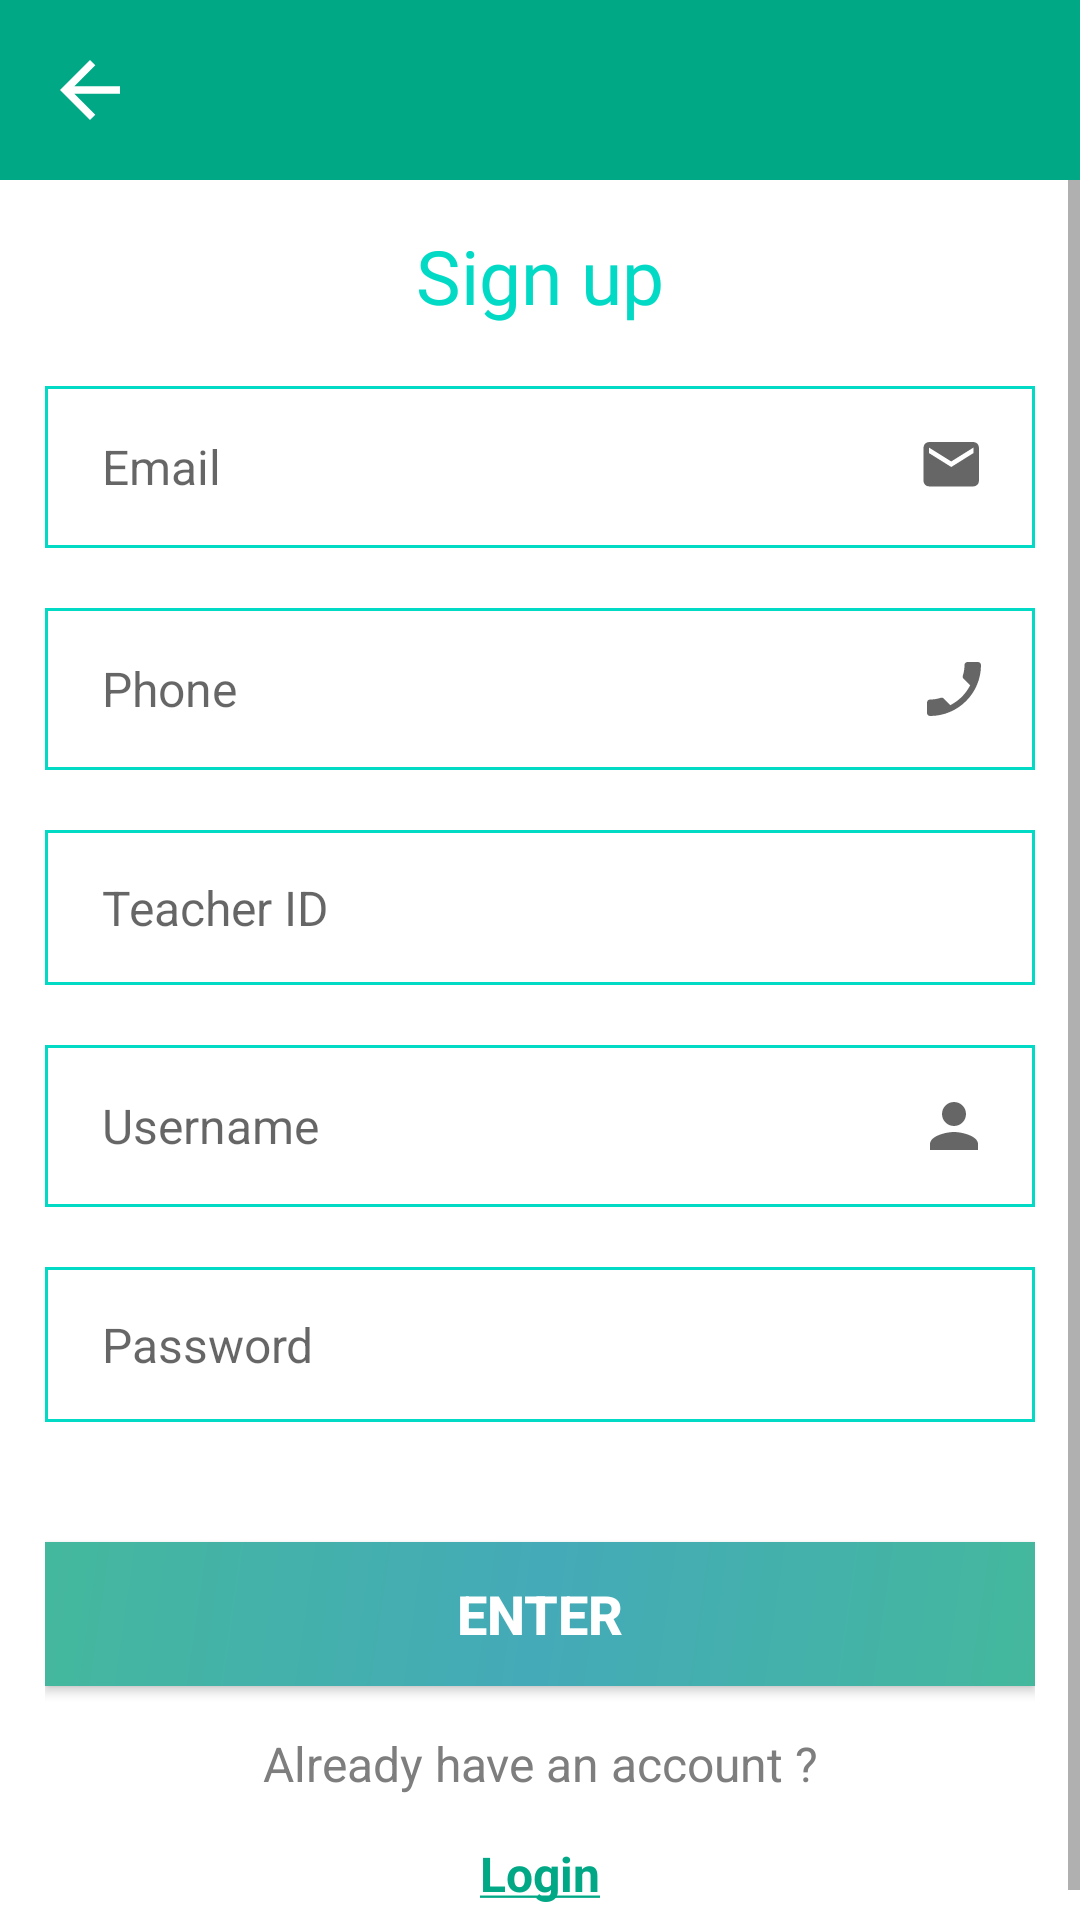

Produce the Android XML layout that renders to this screen, including the resource entries it uses.
<!-- AndroidManifest.xml: application theme AppTheme -->
<!-- res/layout/activity_register_teacher.xml -->
<?xml version="1.0" encoding="utf-8"?>
<LinearLayout
    xmlns:android="http://schemas.android.com/apk/res/android"
    xmlns:app="http://schemas.android.com/apk/res-auto"
    xmlns:tools="http://schemas.android.com/tools"
    android:layout_width="match_parent"
    android:layout_height="match_parent"
    tools:context=".Authentication.RegisterTeacherActivity"
    android:background="#fff"
    android:orientation="vertical"
    android:gravity="center">

    <FrameLayout
        android:layout_width="match_parent"
        android:layout_height="60dp"
        android:background="@color/colorPrimaryDark">

        <ImageView
            android:id="@+id/backFromTeacherId"
            android:layout_width="30dp"
            android:layout_height="30dp"
            android:src="@drawable/back_arrow"
            android:layout_gravity="center|left"
            android:layout_marginLeft="15dp"/>

    </FrameLayout>

    <ScrollView
        android:layout_width="match_parent"
        android:layout_height="match_parent">

        <LinearLayout
            android:layout_width="match_parent"
            android:layout_height="match_parent"
            android:orientation="vertical"
            android:padding="15dp">

            <TextView
                android:id="@+id/textView"
                android:layout_width="match_parent"
                android:layout_height="wrap_content"
                android:fontFamily="@font/poppinsbold"
                android:gravity="center"
                android:text="Sign up"
                android:textColor="@color/colorAccent"
                android:textSize="25sp"/>

            <EditText
                android:id="@+id/enterTeacherEmailSignupId"
                android:inputType="textEmailAddress"
                android:layout_width="match_parent"
                android:layout_height="wrap_content"
                android:drawableRight="@drawable/ic_email"
                android:padding="15dp"
                android:textColor="#000"
                android:hint=" Email"
                android:background="@drawable/button_border"
                android:textSize="16sp"
                android:layout_marginTop="20dp"/>

            <EditText
                android:id="@+id/enterTeacherPhoneSignupId"
                android:inputType="number"
                android:layout_width="match_parent"
                android:layout_height="wrap_content"
                android:drawableRight="@drawable/ic_phone"
                android:padding="15dp"
                android:textColor="#000"
                android:hint=" Phone"
                android:background="@drawable/button_border"
                android:textSize="16sp"
                android:layout_marginTop="20dp"/>

            <EditText
                android:id="@+id/enterTeacherIdSignupId"
                android:inputType="text"
                android:layout_width="match_parent"
                android:layout_height="wrap_content"
                android:drawableRight="@drawable/ic_baseline_teacher"
                android:padding="15dp"
                android:textColor="#000"
                android:hint=" Teacher ID"
                android:background="@drawable/button_border"
                android:textSize="16sp"
                android:layout_marginTop="20dp"/>

            <EditText
                android:id="@+id/enterTeacherNameSignupId"
                android:inputType="text"
                android:layout_width="match_parent"
                android:layout_height="wrap_content"
                android:drawableRight="@drawable/ic_baseline_person_24"
                android:padding="15dp"
                android:textColor="#000"
                android:hint=" Username"
                android:background="@drawable/button_border"
                android:textSize="16sp"
                android:layout_marginTop="20dp"/>

            <EditText
                android:id="@+id/enterTeacherPasswordSignupId"
                android:inputType="textPassword"
                android:layout_width="match_parent"
                android:layout_height="wrap_content"
                android:drawableRight="@drawable/password_lock"
                android:padding="15dp"
                android:textColor="#000"
                android:hint=" Password"
                android:background="@drawable/button_border"
                android:textSize="16sp"
                android:layout_marginTop="20dp"/>

            <Button
                android:id="@+id/signUpTeacherId"
                android:layout_width="match_parent"
                android:layout_height="wrap_content"
                android:layout_marginTop="40dp"
                android:background="@drawable/rectangle_background"
                android:text="Enter"
                android:textSize="18sp"
                android:textStyle="bold"
                android:textColor="#fff"/>

            <TextView
                android:layout_width="match_parent"
                android:layout_height="wrap_content"
                android:layout_marginTop="15dp"
                android:text="Already have an account ?"
                android:textSize="16sp"
                android:gravity="center"
                android:textColor="#7E7E7E" />

            <TextView
                android:id="@+id/loginPageFromTcId"
                android:layout_width="wrap_content"
                android:layout_height="wrap_content"
                android:layout_marginTop="15dp"
                android:text="@string/login_text"
                android:textSize="16sp"
                android:gravity="center"
                android:textColor="@color/colorPrimaryDark"
                android:textStyle="bold"
                android:layout_gravity="center"/>

        </LinearLayout>

    </ScrollView>

</LinearLayout>
<!-- resources referenced by this layout -->
<resources>
  <color name="colorAccent">#FF03DAC5</color>
  <color name="colorPrimaryDark">#00A886</color>
  <!-- drawable back_arrow (drawable) -->
  <vector android:autoMirrored="true" android:height="26dp"
      android:tint="#fff" android:viewportHeight="24"
      android:viewportWidth="24" android:width="26dp" xmlns:android="http://schemas.android.com/apk/res/android">
      <path android:fillColor="#fff" android:pathData="M20,11H7.83l5.59,-5.59L12,4l-8,8 8,8 1.41,-1.41L7.83,13H20v-2z"/>
  </vector>
  <!-- drawable button_border (drawable) -->
  <?xml version="1.0" encoding="utf-8"?>
  <shape xmlns:android="http://schemas.android.com/apk/res/android">
  
      <stroke
          android:color="@color/colorAccent"
          android:width="1dp"/>
  
  </shape>
  <!-- drawable ic_baseline_person_24 (drawable) -->
  <vector android:height="24dp"
      android:tint="?attr/colorControlNormal"
      android:viewportHeight="24"
      android:viewportWidth="24"
      android:width="24dp"
      xmlns:android="http://schemas.android.com/apk/res/android">
  
      <path android:fillColor="@android:color/white"
          android:pathData="M12,12c2.21,0 4,-1.79 4,-4s-1.79,-4 -4,-4 -4,1.79 -4,4 1.79,4 4,4zM12,14c-2.67,0 -8,1.34 -8,4v2h16v-2c0,-2.66 -5.33,-4 -8,-4z"/>
  </vector>
  <!-- drawable ic_email (drawable) -->
  <vector xmlns:android="http://schemas.android.com/apk/res/android"
      android:width="24dp"
      android:height="24dp"
      android:viewportWidth="26"
      android:viewportHeight="26"
      android:tint="?attr/colorControlNormal">
    <path
        android:fillColor="@android:color/white"
        android:pathData="M20,4L4,4c-1.1,0 -1.99,0.9 -1.99,2L2,18c0,1.1 0.9,2 2,2h16c1.1,0 2,-0.9 2,-2L22,6c0,-1.1 -0.9,-2 -2,-2zM20,8l-8,5 -8,-5L4,6l8,5 8,-5v2z"/>
  </vector>
  <!-- drawable ic_phone (drawable) -->
  <vector android:height="24dp"
      android:tint="?attr/colorControlNormal"
      android:viewportHeight="24" android:viewportWidth="24"
      android:width="24dp" xmlns:android="http://schemas.android.com/apk/res/android">
      <path android:fillColor="@android:color/white" android:pathData="M17.38,10.79l-2.2,-2.2c-0.28,-0.28 -0.36,-0.67 -0.25,-1.02 0.37,-1.12 0.57,-2.32 0.57,-3.57 0,-0.55 0.45,-1 1,-1H20c0.55,0 1,0.45 1,1 0,9.39 -7.61,17 -17,17 -0.55,0 -1,-0.45 -1,-1v-3.49c0,-0.55 0.45,-1 1,-1 1.24,0 2.45,-0.2 3.57,-0.57 0.35,-0.12 0.75,-0.03 1.02,0.24l2.2,2.2c2.83,-1.45 5.15,-3.76 6.59,-6.59z"/>
  </vector>
  <!-- drawable rectangle_background (drawable) -->
  <shape xmlns:android="http://schemas.android.com/apk/res/android"
      android:shape="rectangle">
  
      <gradient
          android:angle="135"
          android:centerColor="#44AAB8"
          android:endColor="#44B89D"
          android:startColor="#44B89D"
          android:type="linear"/>
  
  </shape>
  <string name="login_text"><u>Login</u></string>
  <style name="AppTheme" parent="Theme.AppCompat.Light.NoActionBar">
  
          <item name="colorPrimary">@color/colorPrimary</item>
          <item name="colorPrimaryDark">@color/colorPrimaryDark</item>
          <item name="colorAccent">@color/colorAccent</item>
  
      </style>
  <color name="colorPrimary">#06BFAD</color>
</resources>
